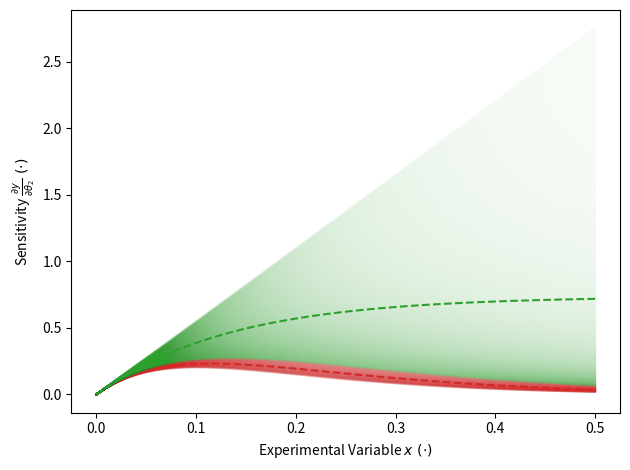

Write Python code to recreate this figure.
from matplotlib import pyplot as plt
import numpy as np


def dydtheta1(x, theta1):
    theta_0 = 5.5
    return theta_0 * x * np.exp(theta1 * x)

x_res = 51
theta1_res = 500

x_list = np.linspace(0, 0.5, x_res)
theta1_list = np.linspace(-10.0, -7.5, np.round(theta1_res/4).astype(int))
outer_y = []
for theta1 in theta1_list:
    inner_y = []
    for x in x_list:
        inner_y.append(dydtheta1(x, theta1))
    outer_y.append(inner_y)
outer_y = np.asarray(outer_y).T

alpha = 0.05

fig = plt.figure()
axes = fig.add_subplot(111)
# axes.fill_between(
#     np.asarray(x_list),
#     np.min(outer_y, axis=1),
#     np.max(outer_y, axis=1),
#     facecolor="tab:red",
#     alpha=0.5,
# )
axes.plot(
    np.asarray(x_list),
    outer_y,
    c="tab:red",
    alpha=alpha,
)
axes.plot(
    np.asarray(x_list),
    np.mean(outer_y, axis=1),
    c="tab:red",
    ls="--",
)
theta1_list = np.linspace(-7.5, 0.0, int(theta1_res*3/4))
outer_y_group2 = []
for theta1 in theta1_list:
    inner_y = []
    for x in x_list:
        inner_y.append(dydtheta1(x, theta1))
    outer_y_group2.append(inner_y)
outer_y_group2 = np.asarray(outer_y_group2).T

# axes.fill_between(
#     np.asarray(x_list),
#     np.min(outer_y_group2, axis=1),
#     np.max(outer_y_group2, axis=1),
#     facecolor="tab:green",
#     alpha=0.5,
# )
axes.plot(
    np.asarray(x_list),
    outer_y_group2,
    c="tab:green",
    alpha=alpha,
)
axes.plot(
    np.asarray(x_list),
    np.mean(outer_y_group2, axis=1),
    c="tab:green",
    ls="--",
)
axes.set_xlabel("Experimental Variable $x \ (\cdot)$ ")
axes.set_ylabel(r"Sensitivity $\frac{\partial y}{\partial \theta_2} \ (\cdot)$")

fig.tight_layout()
fig.savefig("exp_model_sensitivity_shade.png", dpi=360)

plt.show()
